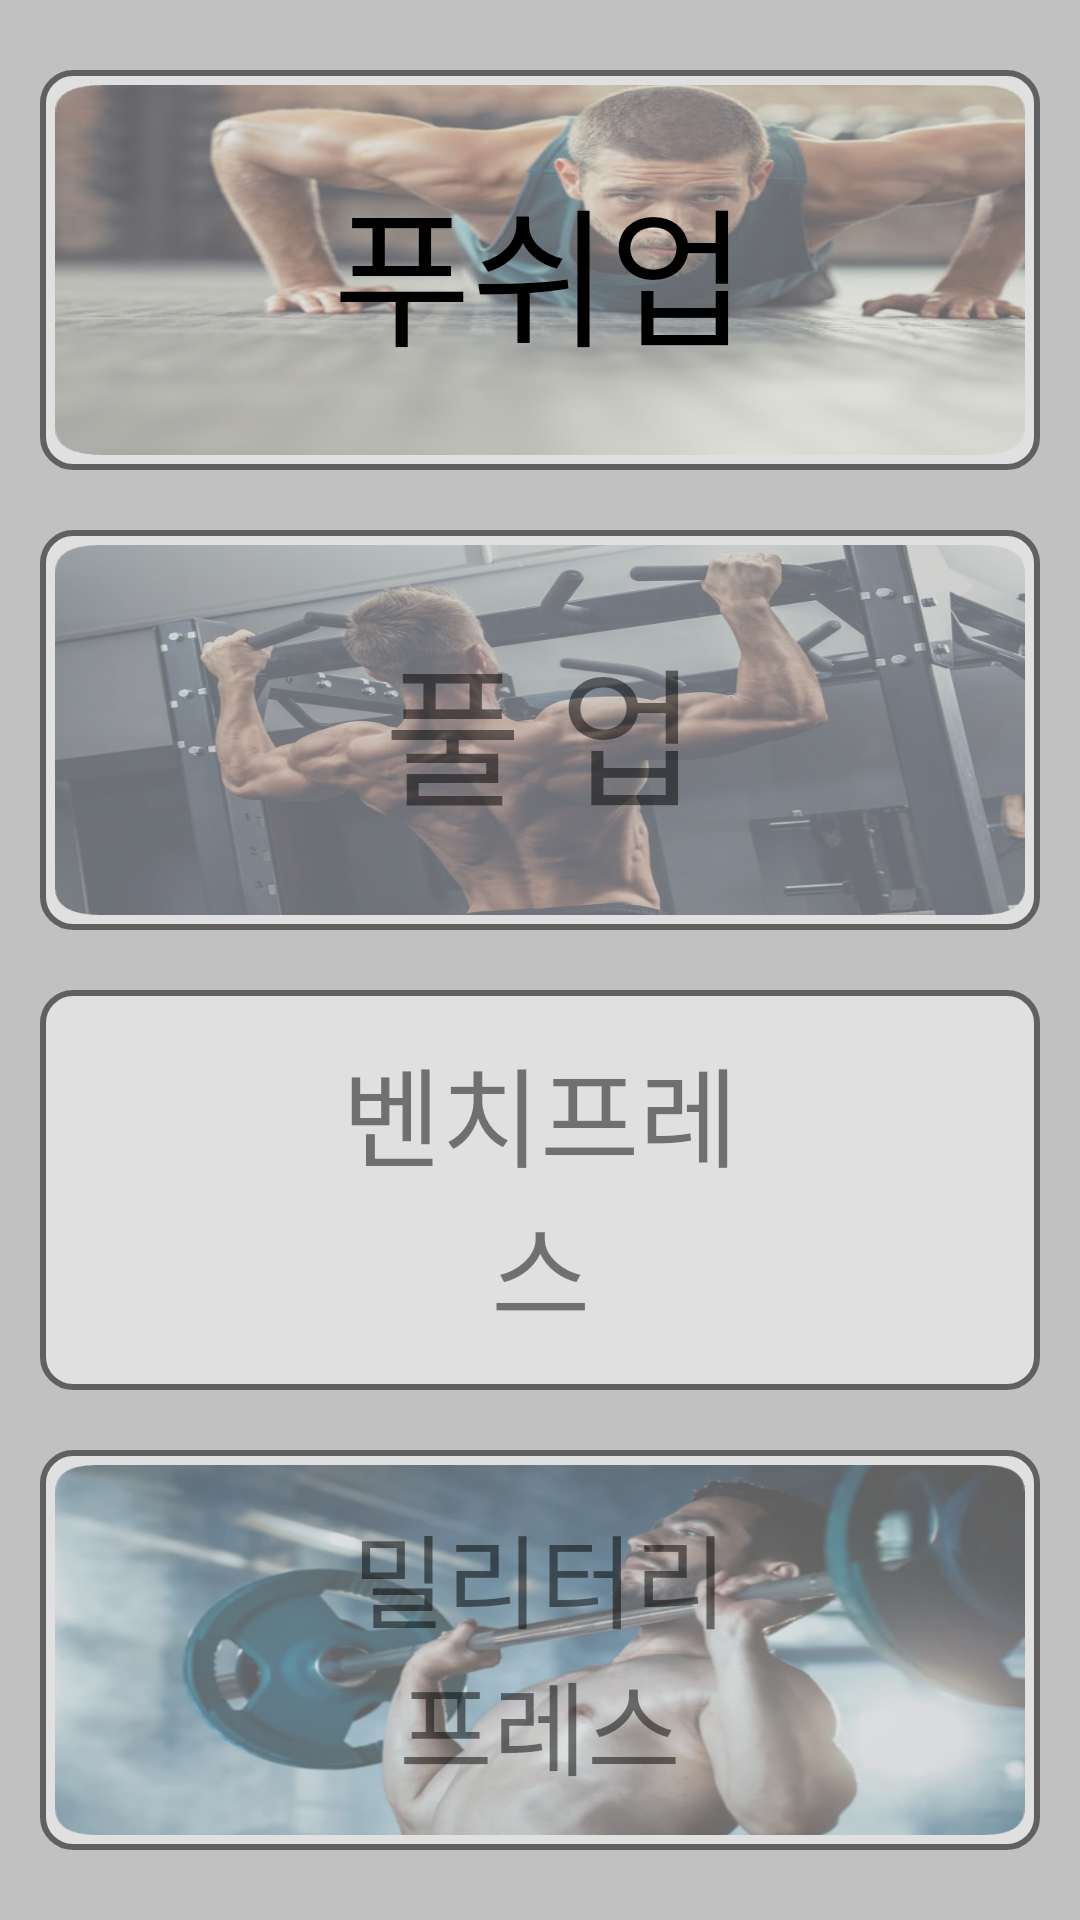

Write the Android layout XML for this screen, with the resource values it uses.
<!-- AndroidManifest.xml: application theme Theme.HealthCare -->
<!-- res/layout/fragment_upper_body.xml -->
<?xml version="1.0" encoding="utf-8"?>
<LinearLayout xmlns:android="http://schemas.android.com/apk/res/android"
    xmlns:tools="http://schemas.android.com/tools"
    android:layout_width="match_parent"
    android:layout_height="match_parent"
    tools:context=".UpperBodyFragment"
    android:orientation="vertical"
    android:background="#C1C1C1"
    android:gravity="center">

        <RelativeLayout
            android:layout_width="wrap_content"
            android:layout_height="wrap_content">

            <ImageButton
                android:id="@+id/btn_pushups"
                android:layout_width="1000px"
                android:layout_height="400px"
                android:layout_marginStart="10dp"
                android:layout_marginTop="10dp"
                android:layout_marginEnd="10dp"
                android:layout_marginBottom="10dp"
                android:alpha="0.5"
                android:background="@drawable/border"
                android:contentDescription="푸쉬업"
                android:padding="5dp"
                android:scaleType="fitXY"
                android:src="@drawable/push_up" />

            <TextView
                android:layout_width="414px"
                android:layout_height="400px"
                android:layout_centerInParent="true"
                android:layout_marginTop="15dp"
                android:gravity="center"
                android:text="푸쉬업"
                android:textAlignment="center"
                android:textColor="@color/black"
                android:textSize="150px" />
        </RelativeLayout>
        <RelativeLayout
            android:layout_width="wrap_content"
            android:layout_height="wrap_content">

            <ImageButton
                android:layout_width="1000px"
                android:layout_height="400px"
                android:layout_marginStart="10dp"
                android:layout_marginTop="10dp"
                android:layout_marginEnd="10dp"
                android:layout_marginBottom="10dp"
                android:alpha="0.5"
                android:padding="5dp"
                android:background="@drawable/border"
                android:contentDescription="풀 업"
                android:scaleType="fitXY"
                android:src="@drawable/poll" />

            <TextView
                android:layout_width="414px"
                android:layout_height="400px"
                android:layout_centerInParent="true"
                android:layout_marginTop="15dp"
                android:alpha="0.5"
                android:gravity="center"
                android:text="풀 업"
                android:textAlignment="center"
                android:textColor="@color/black"
                android:textSize="150px" />
        </RelativeLayout>

        <RelativeLayout
            android:layout_width="wrap_content"
            android:layout_height="wrap_content">

            <ImageButton
                android:layout_width="1000px"
                android:layout_height="400px"
                android:layout_marginStart="10dp"
                android:layout_marginTop="10dp"
                android:layout_marginEnd="10dp"
                android:layout_marginBottom="10dp"
                android:alpha="0.5"
                android:background="@drawable/border"
                android:contentDescription="벤치 프레스"
                android:scaleType="fitXY"
                android:padding="5dp"
                android:src="@drawable/squats_back" />

            <TextView
                android:layout_width="414px"
                android:layout_height="400px"
                android:layout_centerInParent="true"
                android:layout_marginTop="15dp"
                android:alpha="0.5"
                android:gravity="center"
                android:text="벤치프레스"
                android:textAlignment="center"
                android:textColor="@color/black"
                android:textSize="36sp" />
        </RelativeLayout>
        <RelativeLayout
            android:layout_width="wrap_content"
            android:layout_height="wrap_content">

            <ImageButton
                android:layout_width="1000px"
                android:layout_height="400px"
                android:layout_marginStart="10dp"
                android:layout_marginTop="10dp"
                android:layout_marginEnd="10dp"
                android:layout_marginBottom="10dp"
                android:alpha="0.5"
                android:background="@drawable/border"
                android:contentDescription="밀리터리 프레스"
                android:scaleType="fitXY"
                android:padding="5dp"
                android:src="@drawable/millitary" />

            <TextView
                android:layout_width="414px"
                android:layout_height="400px"
                android:layout_centerInParent="true"
                android:layout_marginTop="15dp"
                android:alpha="0.5"
                android:gravity="center"
                android:text="밀리터리 프레스"
                android:textAlignment="center"
                android:textColor="@color/black"
                android:textSize="34sp" />
        </RelativeLayout>
</LinearLayout>
<!-- resources referenced by this layout -->
<resources>
  <color name="black">#FF000000</color>
  <!-- drawable border (drawable) -->
  <?xml version="1.0" encoding="utf-8"?>
  <shape xmlns:android="http://schemas.android.com/apk/res/android" android:shape="rectangle">
      <corners android:radius="10dp" />
      <stroke android:width="2dp" android:color="#FF000000" />
      <solid android:color="#FFFFFF" />
  </shape>
  <!-- drawable millitary: png bitmap (drawable, 405758 bytes) -->
  <!-- drawable poll: png bitmap (drawable, 479277 bytes) -->
  <!-- drawable push_up: png bitmap (drawable, 278620 bytes) -->
  <!-- drawable squats_back (drawable) -->
  <?xml version="1.0" encoding="utf-8"?>
  <selector xmlns:android="http://schemas.android.com/apk/res/android">
  
      <item android:state_pressed="true" android:drawable="@drawable/squat_after" />
  
      
  
      
  
  
  
      <item android:drawable="@drawable/squat_before" />
  
      
  
      
  </selector>
  <style name="Theme.HealthCare" parent="Theme.MaterialComponents.DayNight.DarkActionBar">
          <item name="windowNoTitle">true</item>
          
          <item name="colorPrimary">#d83b3b</item>
          <item name="colorPrimaryVariant">@color/black</item>
          <item name="colorOnPrimary">@color/black</item>
          
          <item name="colorSecondary">@color/teal_200</item>
          <item name="colorSecondaryVariant">@color/teal_700</item>
          <item name="colorOnSecondary">@color/black</item>
          
          <item name="android:statusBarColor">?attr/colorPrimaryVariant</item>
          
      </style>
  <color name="teal_200">#FF03DAC5</color>
  <color name="teal_700">#FF018786</color>
</resources>
